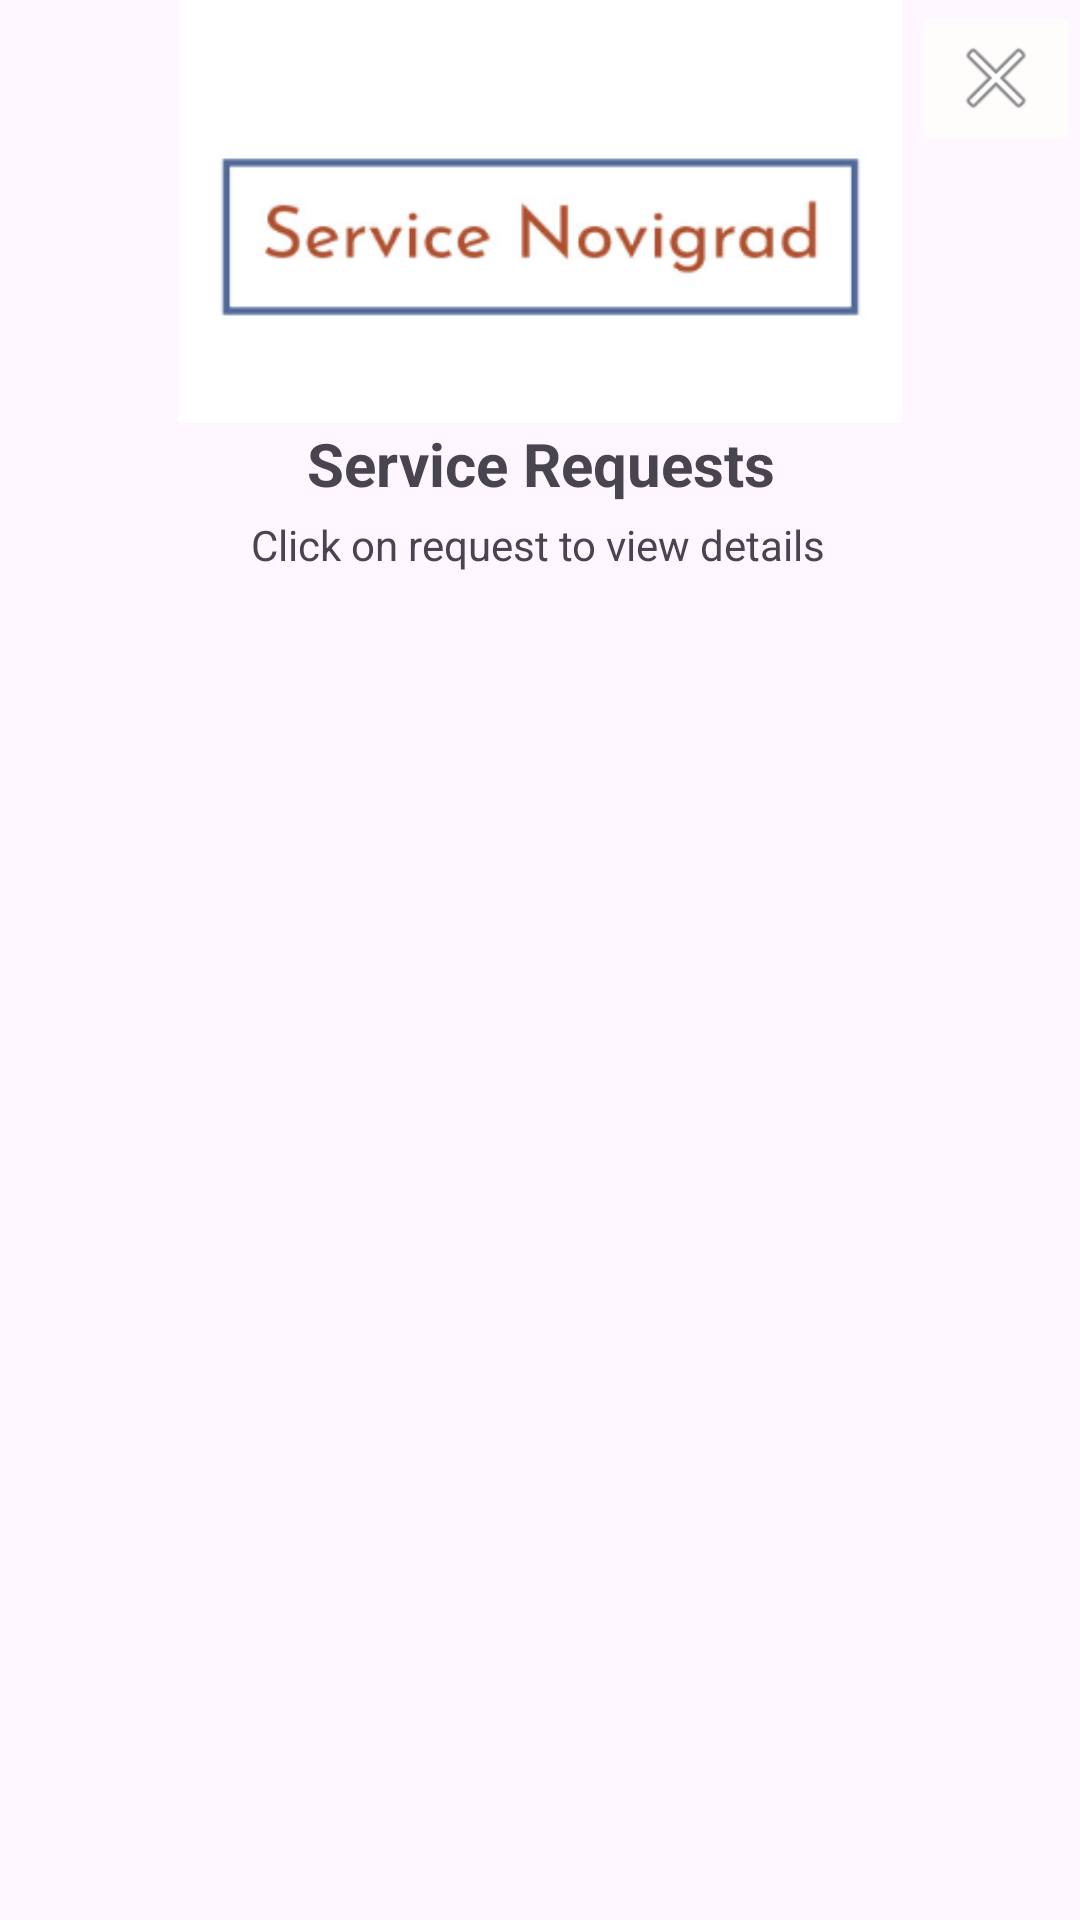

Produce the Android XML layout that renders to this screen, including the resource entries it uses.
<!-- AndroidManifest.xml: application theme Theme.ServiceNovigrad -->
<!-- res/layout/activity_branch_requests.xml -->
<?xml version="1.0" encoding="utf-8"?>
<androidx.constraintlayout.widget.ConstraintLayout xmlns:android="http://schemas.android.com/apk/res/android"
    xmlns:app="http://schemas.android.com/apk/res-auto"
    xmlns:tools="http://schemas.android.com/tools"
    android:layout_width="match_parent"
    android:layout_height="match_parent"
    tools:context=".BranchRequests">

    <ImageView
        android:id="@+id/imageView11"
        android:layout_width="295dp"
        android:layout_height="141dp"
        app:layout_constraintEnd_toEndOf="parent"
        app:layout_constraintStart_toStartOf="parent"
        app:layout_constraintTop_toTopOf="parent"
        app:srcCompat="@drawable/logo" />

    <TextView
        android:id="@+id/branchRequestsTxt"
        android:layout_width="wrap_content"
        android:layout_height="wrap_content"
        android:text="Service Requests"
        android:textSize="20sp"
        android:textStyle="bold"
        app:layout_constraintBottom_toTopOf="@+id/scrollView6"
        app:layout_constraintEnd_toEndOf="@+id/imageView11"
        app:layout_constraintStart_toStartOf="@+id/imageView11"
        app:layout_constraintTop_toBottomOf="@+id/imageView11" />

    <ScrollView
        android:id="@+id/scrollView6"
        android:layout_width="411dp"
        android:layout_height="347dp"
        android:layout_marginTop="40dp"
        app:layout_constraintEnd_toEndOf="parent"
        app:layout_constraintHorizontal_bias="0.0"
        app:layout_constraintStart_toStartOf="parent"
        app:layout_constraintTop_toBottomOf="@+id/branchRequestsTxt">

        <LinearLayout
            android:layout_width="match_parent"
            android:layout_height="wrap_content"
            android:orientation="vertical">

            <ListView
                android:id="@+id/requestsListView"
                android:layout_width="315dp"
                android:layout_height="342dp"
                android:layout_gravity="center"
                android:layout_marginLeft="20dp"
                android:layout_marginRight="20dp" />
        </LinearLayout>
    </ScrollView>

    <TextView
        android:id="@+id/textView4"
        android:layout_width="wrap_content"
        android:layout_height="wrap_content"
        android:layout_marginTop="4dp"
        android:text="Click on request to view details"
        app:layout_constraintBottom_toBottomOf="parent"
        app:layout_constraintEnd_toEndOf="parent"
        app:layout_constraintHorizontal_bias="0.497"
        app:layout_constraintStart_toStartOf="parent"
        app:layout_constraintTop_toBottomOf="@+id/branchRequestsTxt"
        app:layout_constraintVertical_bias="0.0" />

    <ImageButton
        android:id="@+id/closeRBtn"
        android:layout_width="wrap_content"
        android:layout_height="wrap_content"
        android:layout_marginStart="3dp"
        android:backgroundTint="#FFFCFC"
        app:layout_constraintBottom_toBottomOf="@+id/imageView11"
        app:layout_constraintEnd_toEndOf="parent"
        app:layout_constraintHorizontal_bias="1.0"
        app:layout_constraintStart_toEndOf="@+id/imageView11"
        app:layout_constraintTop_toTopOf="parent"
        app:layout_constraintVertical_bias="0.0"
        app:srcCompat="@android:drawable/ic_menu_close_clear_cancel" />
</androidx.constraintlayout.widget.ConstraintLayout>
<!-- resources referenced by this layout -->
<resources>
  <!-- drawable logo: png bitmap (drawable, 22638 bytes) -->
  <style name="Theme.ServiceNovigrad" parent="Base.Theme.ServiceNovigrad" />
  <style name="Base.Theme.ServiceNovigrad" parent="Theme.Material3.DayNight.NoActionBar">
          
          
      </style>
</resources>
